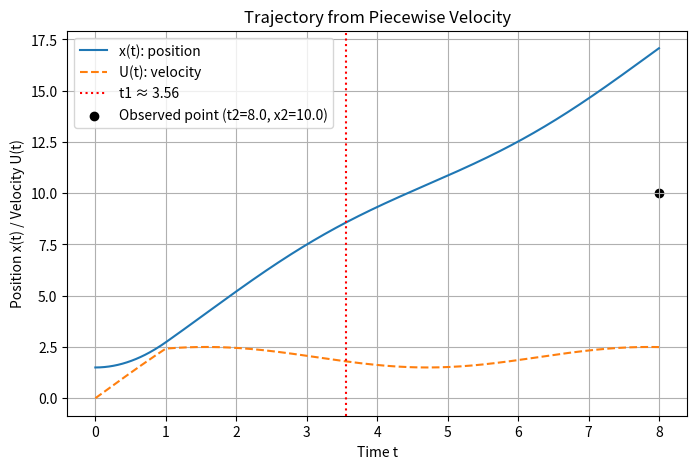

Here is the Python script that generated this plot:
import numpy as np
import matplotlib.pyplot as plt
from scipy.integrate import quad, cumulative_trapezoid
from scipy.optimize import root_scalar

# Piecewise velocity function
def U(t):
    if 0 <= t <= 1:      # velocity = 0 between t=0 and t=1
        return 2 * t + 0.5 * np.sin(t)
    else:
        return 2.0 + 0.5 * np.sin(t)

# Known values
x1 = 1.5        # entry location
x2 = 10.0       # observed location
t2 = 8.0        # observation time

# Define equation to solve for t1
def travel_time_equation(t1):
    integral, _ = quad(U, t1, t2)
    return integral - (x2 - x1)

# Solve for t1 using root finding
sol = root_scalar(travel_time_equation, bracket=[0, t2], method='bisect')

if sol.converged:
    t1 = sol.root
    print(f"Estimated entry time t1 = {t1:.4f}")
    print(f"Check: Distance travelled = {quad(U, t1, t2)[0]:.4f}")
else:
    print("Root finding did not converge.")

# ---- Plot trajectory and velocity ----
t = np.linspace(0, t2, 500)
U_values = np.array([U(tt) for tt in t])

# Integrate velocity to get position x(t)
x = x1 + cumulative_trapezoid(U_values, t, initial=0.0)

plt.figure(figsize=(8,5))
plt.plot(t, x, label="x(t): position")
plt.plot(t, U_values, '--', label="U(t): velocity")
plt.axvline(t1, color='r', linestyle=':', label=f"t1 ≈ {t1:.2f}")
plt.scatter([t2], [x2], color='k', marker='o', label=f"Observed point (t2={t2}, x2={x2})")
plt.xlabel("Time t")
plt.ylabel("Position x(t) / Velocity U(t)")
plt.title("Trajectory from Piecewise Velocity")
plt.legend()
plt.grid(True)
plt.show()
